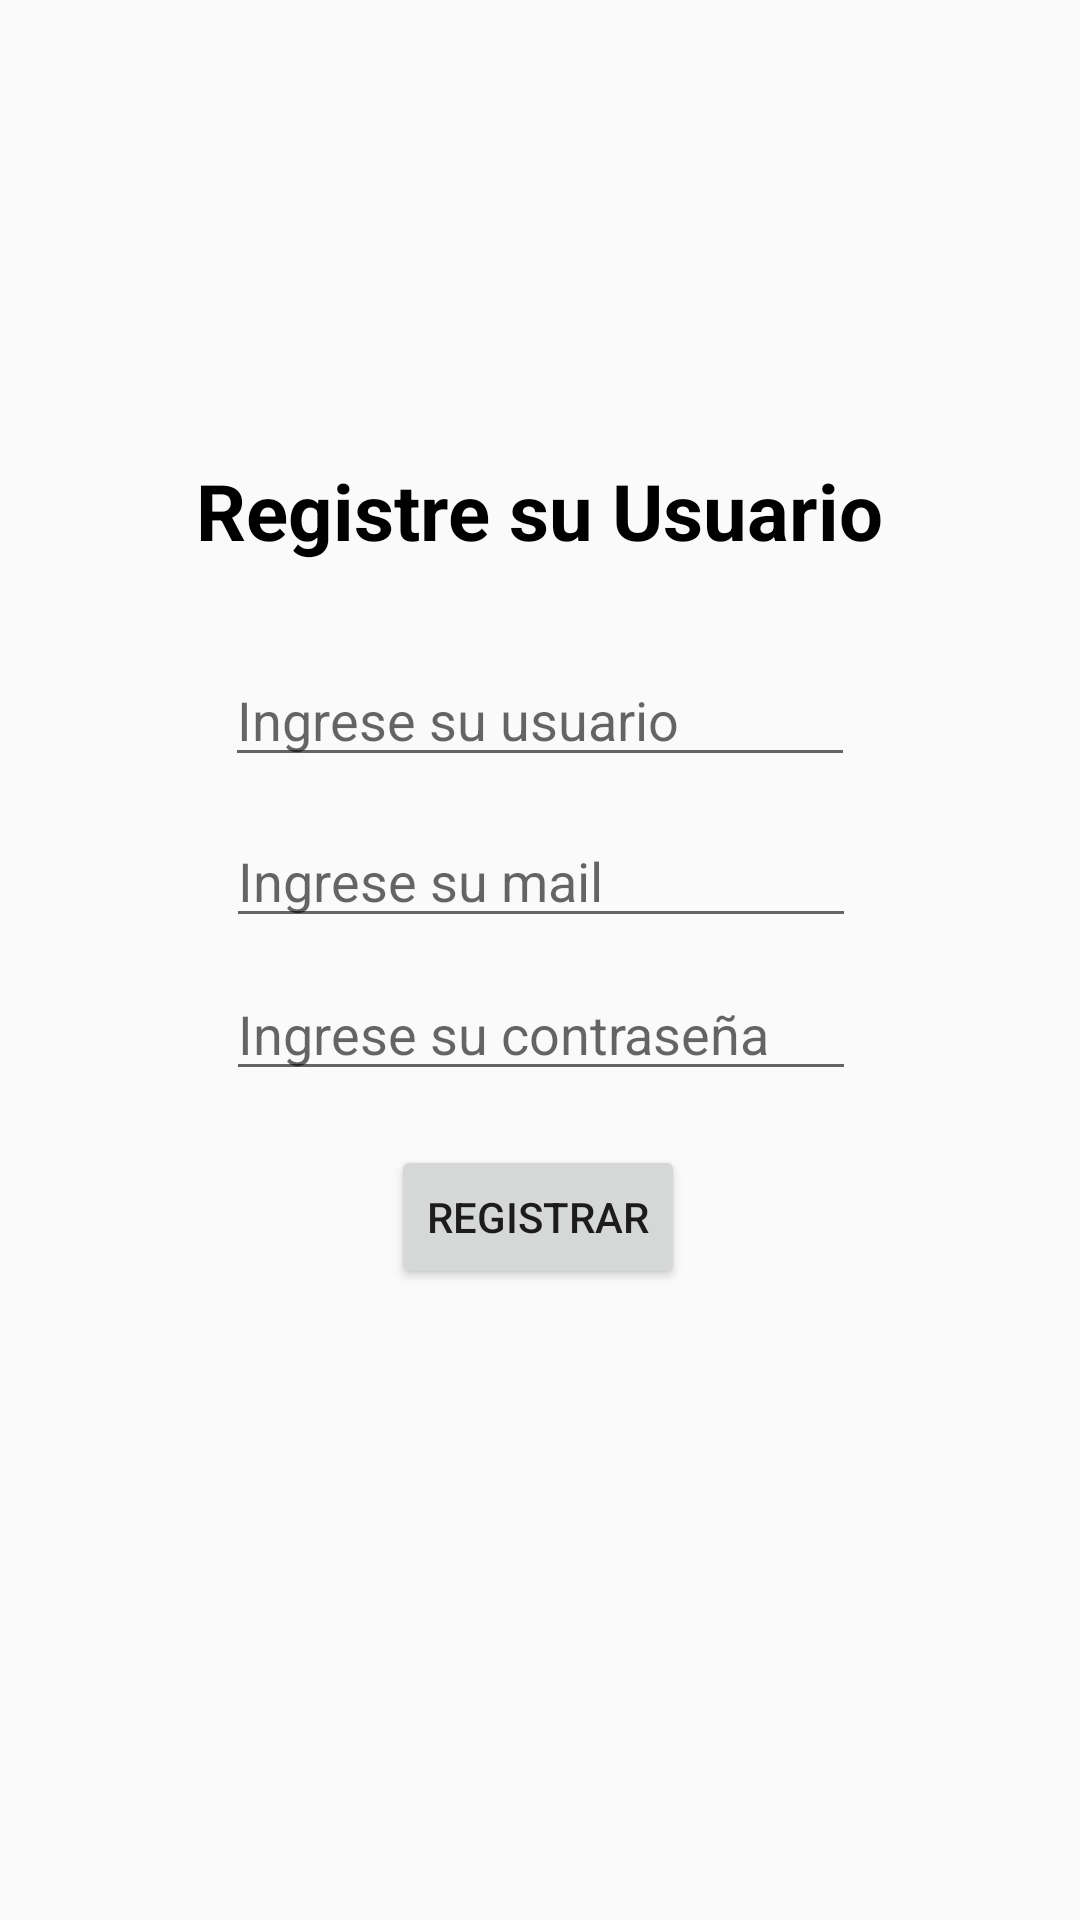

Layout XML and referenced resources for this Android screen:
<!-- AndroidManifest.xml: application theme AppTheme -->
<!-- res/layout/fragment_register.xml -->
<?xml version="1.0" encoding="utf-8"?>
<androidx.constraintlayout.widget.ConstraintLayout xmlns:android="http://schemas.android.com/apk/res/android"
    xmlns:app="http://schemas.android.com/apk/res-auto"
    xmlns:tools="http://schemas.android.com/tools"
    android:id="@+id/frameLayout2"
    android:layout_width="match_parent"
    android:layout_height="match_parent"
    tools:context=".fragments.Register">

    <EditText
        android:id="@+id/newUserMail"
        android:layout_width="wrap_content"
        android:layout_height="wrap_content"
        android:layout_marginTop="100dp"
        android:layout_marginBottom="26dp"
        android:ems="10"
        android:hint="Ingrese su mail"
        android:inputType="textPersonName"
        app:layout_constraintBottom_toTopOf="@+id/newUserPass"
        app:layout_constraintEnd_toEndOf="parent"
        app:layout_constraintHorizontal_bias="0.502"
        app:layout_constraintStart_toStartOf="parent"
        app:layout_constraintTop_toBottomOf="@+id/textView3" />

    <TextView
        android:id="@+id/textView3"
        android:layout_width="wrap_content"
        android:layout_height="wrap_content"
        android:layout_marginBottom="300dp"
        android:text="Registre su Usuario"
        android:textStyle="bold"
        android:textSize="26dp"
        android:textColor="@color/black"
        app:layout_constraintBottom_toBottomOf="parent"
        app:layout_constraintEnd_toEndOf="parent"
        app:layout_constraintStart_toStartOf="parent"
        app:layout_constraintTop_toTopOf="parent" />

    <EditText
        android:id="@+id/newUser"
        android:layout_width="wrap_content"
        android:layout_height="wrap_content"
        android:layout_marginTop="30dp"
        android:ems="10"
        android:hint="Ingrese su usuario"
        android:inputType="textPersonName"
        app:layout_constraintEnd_toEndOf="parent"
        app:layout_constraintStart_toStartOf="parent"
        app:layout_constraintTop_toBottomOf="@+id/textView3" />

    <Button
        android:id="@+id/RegisterButton"
        android:layout_width="wrap_content"
        android:layout_height="wrap_content"
        android:layout_marginBottom="200dp"
        android:text="Registrar"
        app:layout_constraintBottom_toBottomOf="parent"
        app:layout_constraintEnd_toEndOf="parent"
        app:layout_constraintHorizontal_bias="0.498"
        app:layout_constraintStart_toStartOf="parent"
        app:layout_constraintTop_toBottomOf="@+id/newUser"
        app:layout_constraintVertical_bias="0.923" />

    <EditText
        android:id="@+id/newUserPass"
        android:layout_width="wrap_content"
        android:layout_height="wrap_content"
        android:ems="10"
        android:hint="Ingrese su contraseña"
        android:inputType="textPassword"
        app:layout_constraintBottom_toTopOf="@+id/RegisterButton"
        app:layout_constraintEnd_toEndOf="parent"
        app:layout_constraintHorizontal_bias="0.502"
        app:layout_constraintStart_toStartOf="parent"
        app:layout_constraintTop_toBottomOf="@+id/newUser"
        app:layout_constraintVertical_bias="0.78" />

</androidx.constraintlayout.widget.ConstraintLayout>
<!-- resources referenced by this layout -->
<resources>
  <style name="AppTheme" parent="Theme.AppCompat.Light.DarkActionBar">
          <item name="colorPrimary">@color/colorPrimary</item>
          <item name="colorPrimaryDark">@color/colorPrimaryDark</item>
          <item name="colorAccent">@color/colorAccent</item>
  
      </style>
  <!-- not gathered from this repository: default colours our renderer supplied (Android Studio template values) -->
  <color name="black">#FF000000</color>
  <color name="colorPrimary">#FF6200EE</color>
  <color name="colorPrimaryDark">#FF3700B3</color>
  <color name="colorAccent">#FF03DAC5</color>
</resources>
